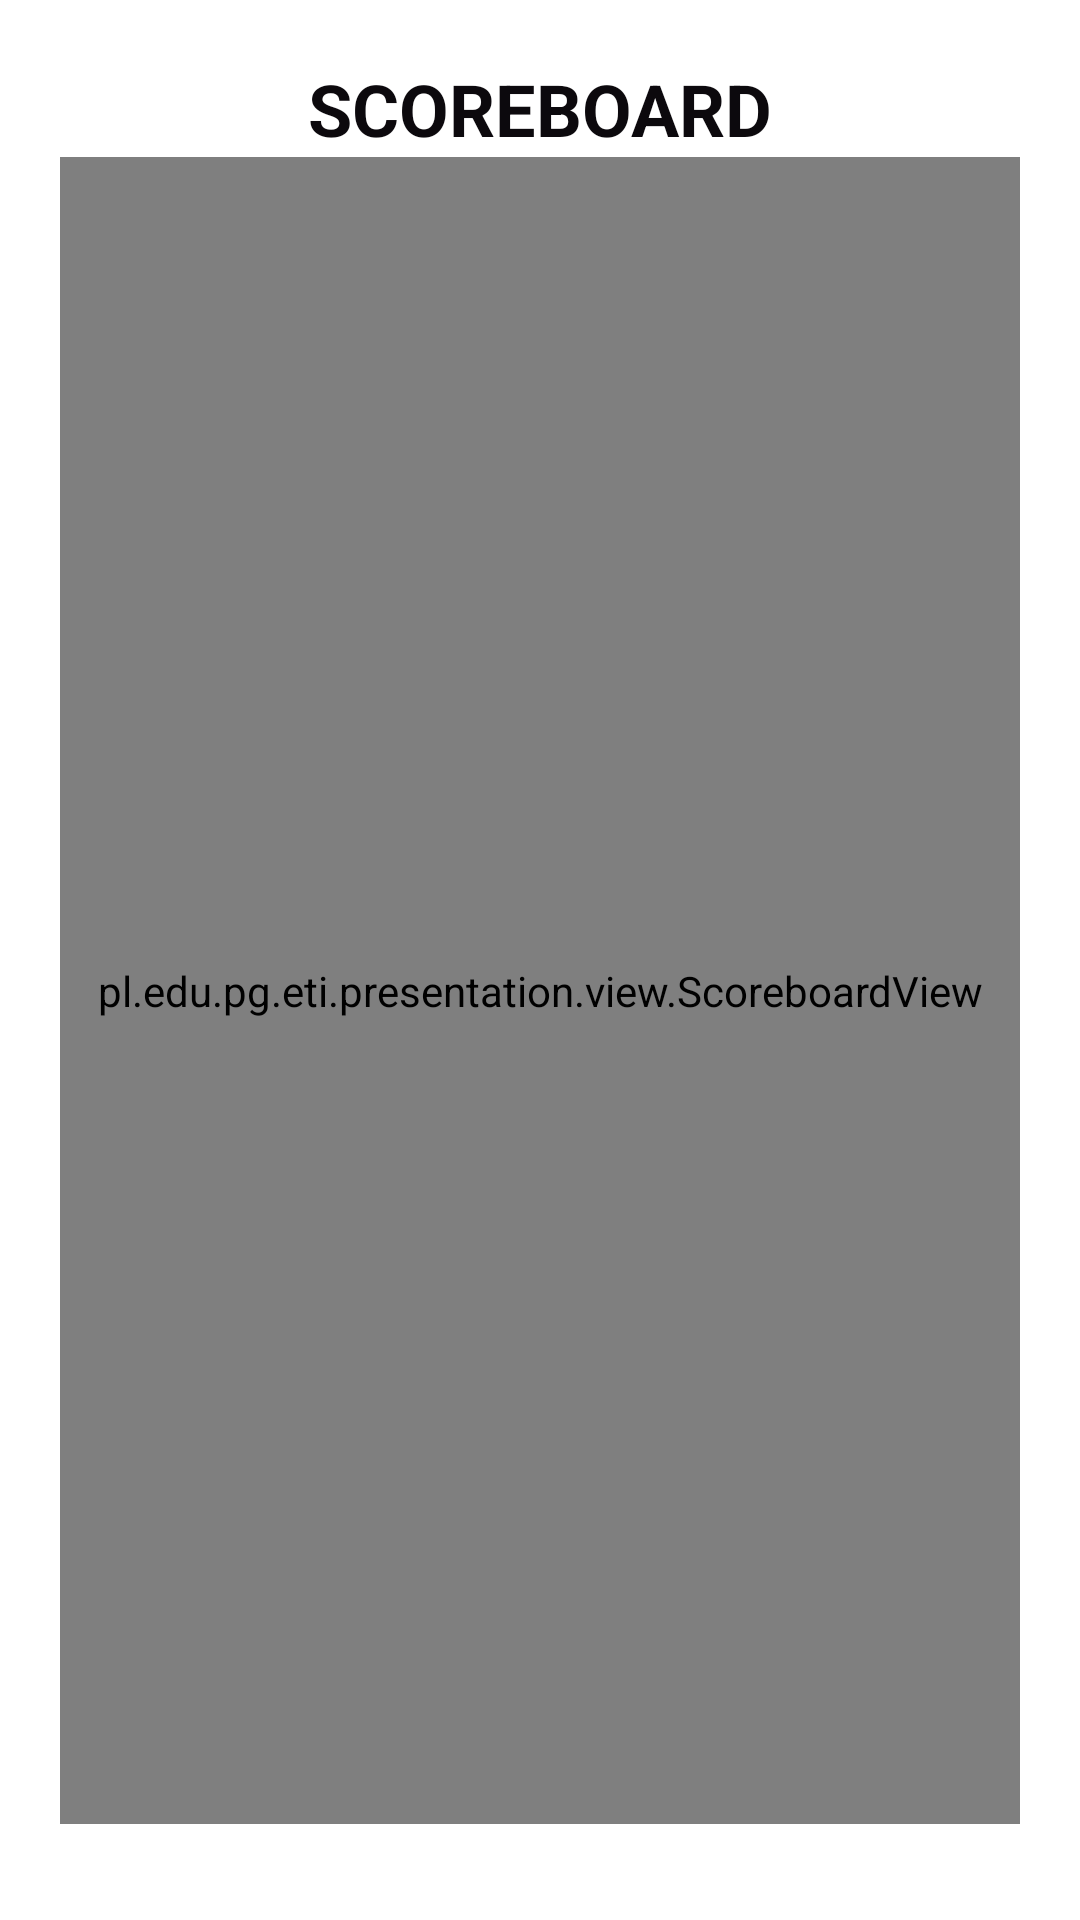

Here is an Android app screen rendered from its layout file. Give the layout XML and the strings, colors and styles it references.
<!-- AndroidManifest.xml: application theme Theme.Puns -->
<!-- res/layout/fragment_scoreboard.xml -->
<?xml version="1.0" encoding="utf-8"?>
<layout xmlns:android="http://schemas.android.com/apk/res/android"
    xmlns:app="http://schemas.android.com/apk/res-auto"
    xmlns:tools="http://schemas.android.com/tools">

    <LinearLayout
        android:layout_width="match_parent"
        android:layout_height="match_parent"
        android:orientation="vertical">

        <androidx.constraintlayout.widget.ConstraintLayout
            android:layout_width="match_parent"
            android:layout_height="match_parent"
            android:padding="20dp">

            <TextView
                android:id="@+id/label_tv"
                android:layout_width="wrap_content"
                android:layout_height="wrap_content"
                android:text="@string/scoreboard"
                android:textColor="@color/rich_dark"
                android:textSize="24sp"
                android:textStyle="bold"
                app:layout_constraintEnd_toEndOf="parent"
                app:layout_constraintStart_toStartOf="parent"
                app:layout_constraintTop_toTopOf="parent" />

            <pl.edu.pg.eti.presentation.view.ScoreboardView
                android:id="@+id/scoreboard"
                android:layout_width="match_parent"
                android:layout_height="0dp"
                android:layout_marginBottom="12dp"
                app:layout_constraintBottom_toTopOf="@id/btnExitFinal"
                app:layout_constraintTop_toBottomOf="@+id/label_tv">

            </pl.edu.pg.eti.presentation.view.ScoreboardView>

            <Button
                android:id="@+id/btnExitFinal"
                android:layout_width="wrap_content"
                android:layout_height="wrap_content"
                android:text="EXIT"
                android:visibility="gone"
                tools:visibility="visible"
                app:layout_constraintBottom_toBottomOf="parent"
                app:layout_constraintEnd_toEndOf="parent"
                app:layout_constraintStart_toStartOf="parent" />
        </androidx.constraintlayout.widget.ConstraintLayout>


    </LinearLayout>


</layout>
<!-- resources referenced by this layout -->
<resources>
  <color name="rich_dark">#0C090D</color>
  <string name="scoreboard">SCOREBOARD</string>
  <style name="Theme.Puns" parent="Theme.MaterialComponents.Light.NoActionBar">
          
          <item name="android:forceDarkAllowed" tools:targetApi="q">false</item>
          <item name="colorPrimary">@color/fire_opal</item>
          <item name="colorPrimaryVariant">@color/fire_opal_dark</item>
          <item name="colorOnPrimary">@color/rich_dark</item>
          
          <item name="colorSecondary">@color/orange_yellow</item>
          <item name="colorSecondaryVariant">@color/orange_yellow_dark</item>
          <item name="colorOnSecondary">@color/rich_dark</item>
          
          <item name="android:statusBarColor" tools:targetApi="l">?attr/colorPrimaryVariant</item>
          
      </style>
  <color name="fire_opal">#F15946</color>
  <color name="fire_opal_dark">#ee341b</color>
  <color name="orange_yellow">#F9C22E</color>
  <color name="orange_yellow_dark">#EDB007</color>
</resources>
